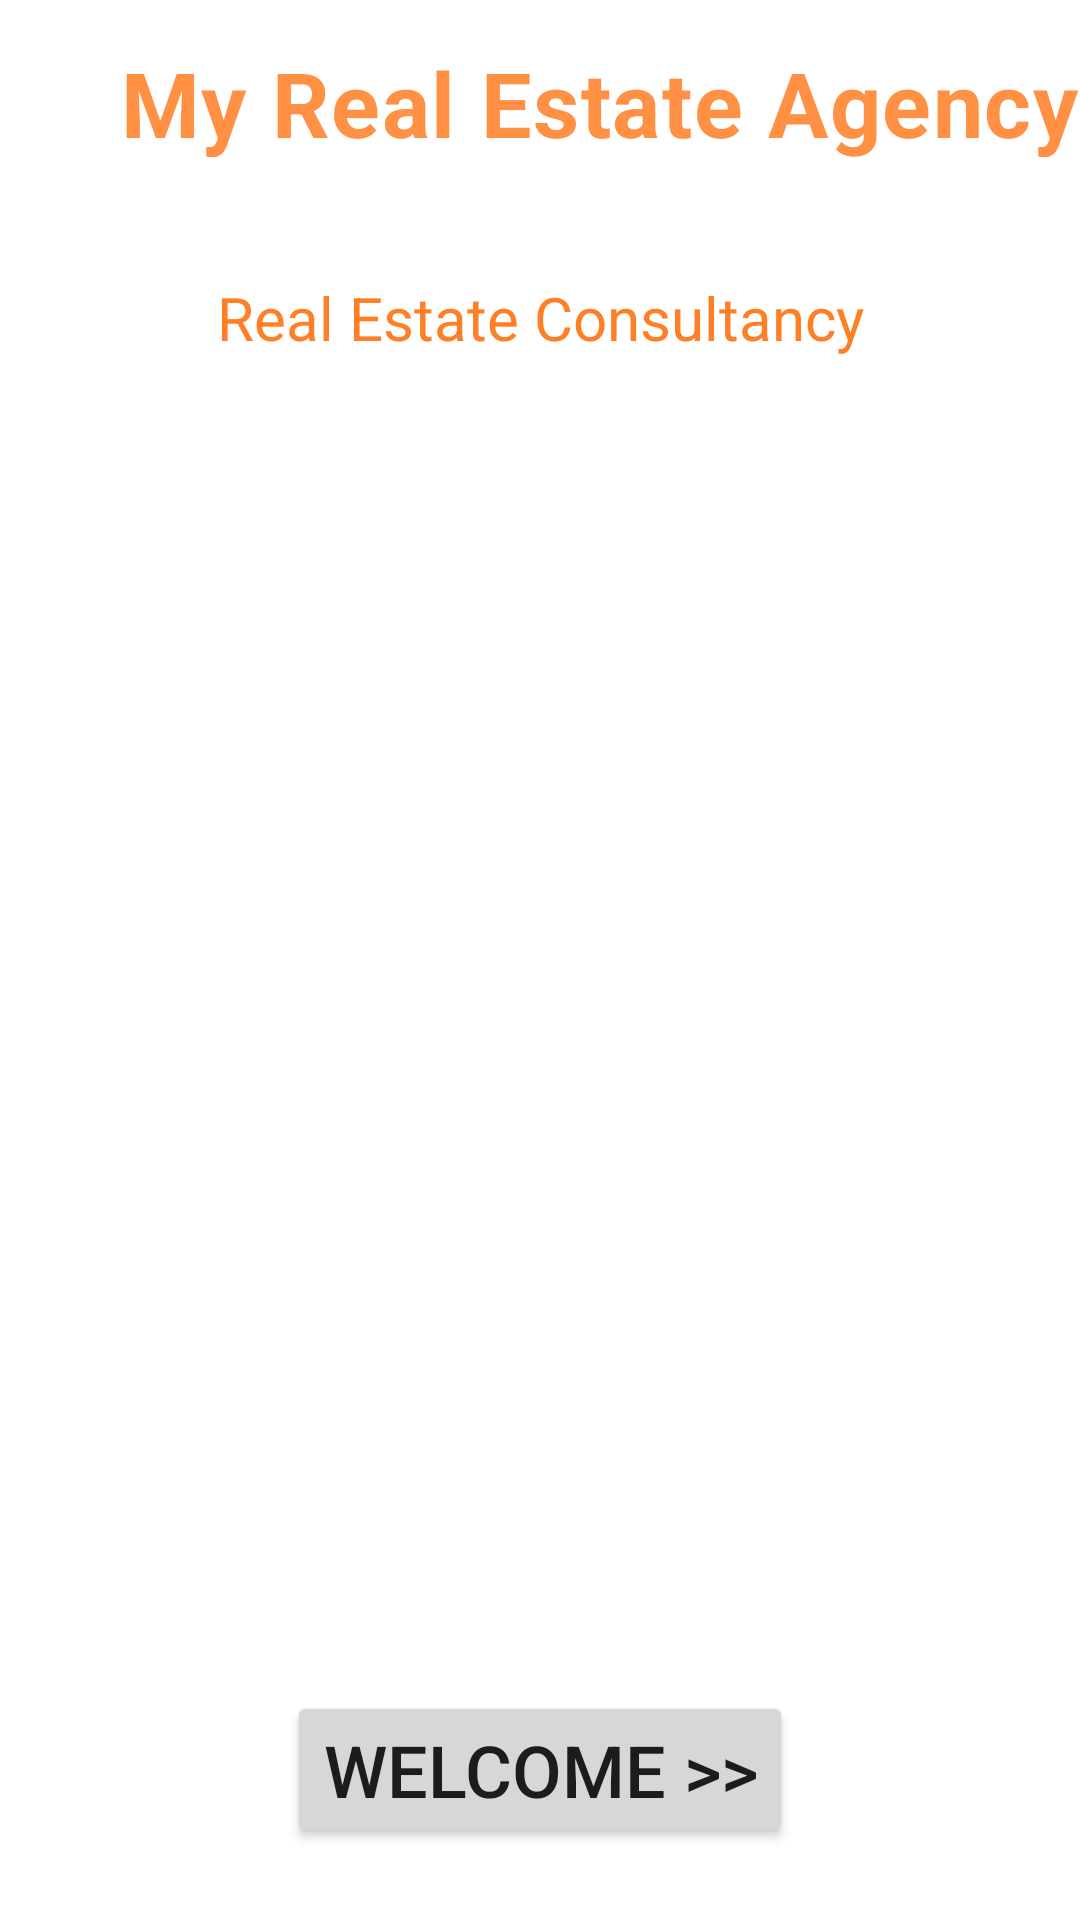

Reconstruct the res/layout file that produces this screen, plus the resources it refers to.
<!-- AndroidManifest.xml: application theme AppTheme -->
<!-- res/layout/activity_home.xml -->
<?xml version="1.0" encoding="utf-8"?>
<androidx.constraintlayout.widget.ConstraintLayout xmlns:android="http://schemas.android.com/apk/res/android"
    xmlns:app="http://schemas.android.com/apk/res-auto"
    xmlns:tools="http://schemas.android.com/tools"
    android:layout_width="match_parent"
    android:layout_height="match_parent">

    <TextView
        android:id="@+id/txtAgency"
        style="@style/Widget.MaterialComponents.Snackbar.TextView"
        android:layout_width="wrap_content"
        android:layout_height="0dp"
        android:layout_marginStart="40dp"
        android:text="My Real Estate Agency"
        android:textColor="@color/colorOrange"
        android:textSize="30sp"
        android:textStyle="bold"
        app:layout_constraintStart_toStartOf="parent"
        app:layout_constraintTop_toTopOf="parent" />

    <Button
        android:id="@+id/btnWelcome"
        android:layout_width="wrap_content"
        android:layout_height="wrap_content"
        android:layout_marginBottom="24dp"
        android:text="Welcome >>"
        android:textSize="24sp"
        app:layout_constraintBottom_toBottomOf="parent"
        app:layout_constraintEnd_toEndOf="parent"
        app:layout_constraintStart_toStartOf="parent" />

    <TextView
        android:id="@+id/author1"
        android:layout_width="216dp"
        android:layout_height="21dp"
        android:layout_marginStart="104dp"
        android:text="Jean PANTHOU"
        android:textColor="@color/solid_white"
        app:layout_constraintStart_toStartOf="parent"
        app:layout_constraintTop_toBottomOf="@+id/txtAgency" />

    <TextView
        android:id="@+id/textView8"
        android:layout_width="wrap_content"
        android:layout_height="wrap_content"
        android:layout_marginTop="24dp"
        android:text="Real Estate Consultancy"
        android:textColor="@color/colorOrange"
        android:textSize="20sp"
        app:layout_constraintEnd_toEndOf="parent"
        app:layout_constraintStart_toStartOf="parent"
        app:layout_constraintTop_toBottomOf="@+id/txtAgency" />

</androidx.constraintlayout.widget.ConstraintLayout>
<!-- resources referenced by this layout -->
<resources>
  <color name="colorOrange">#ff7f27</color>
  <color name="solid_white">#ffffff</color>
</resources>
